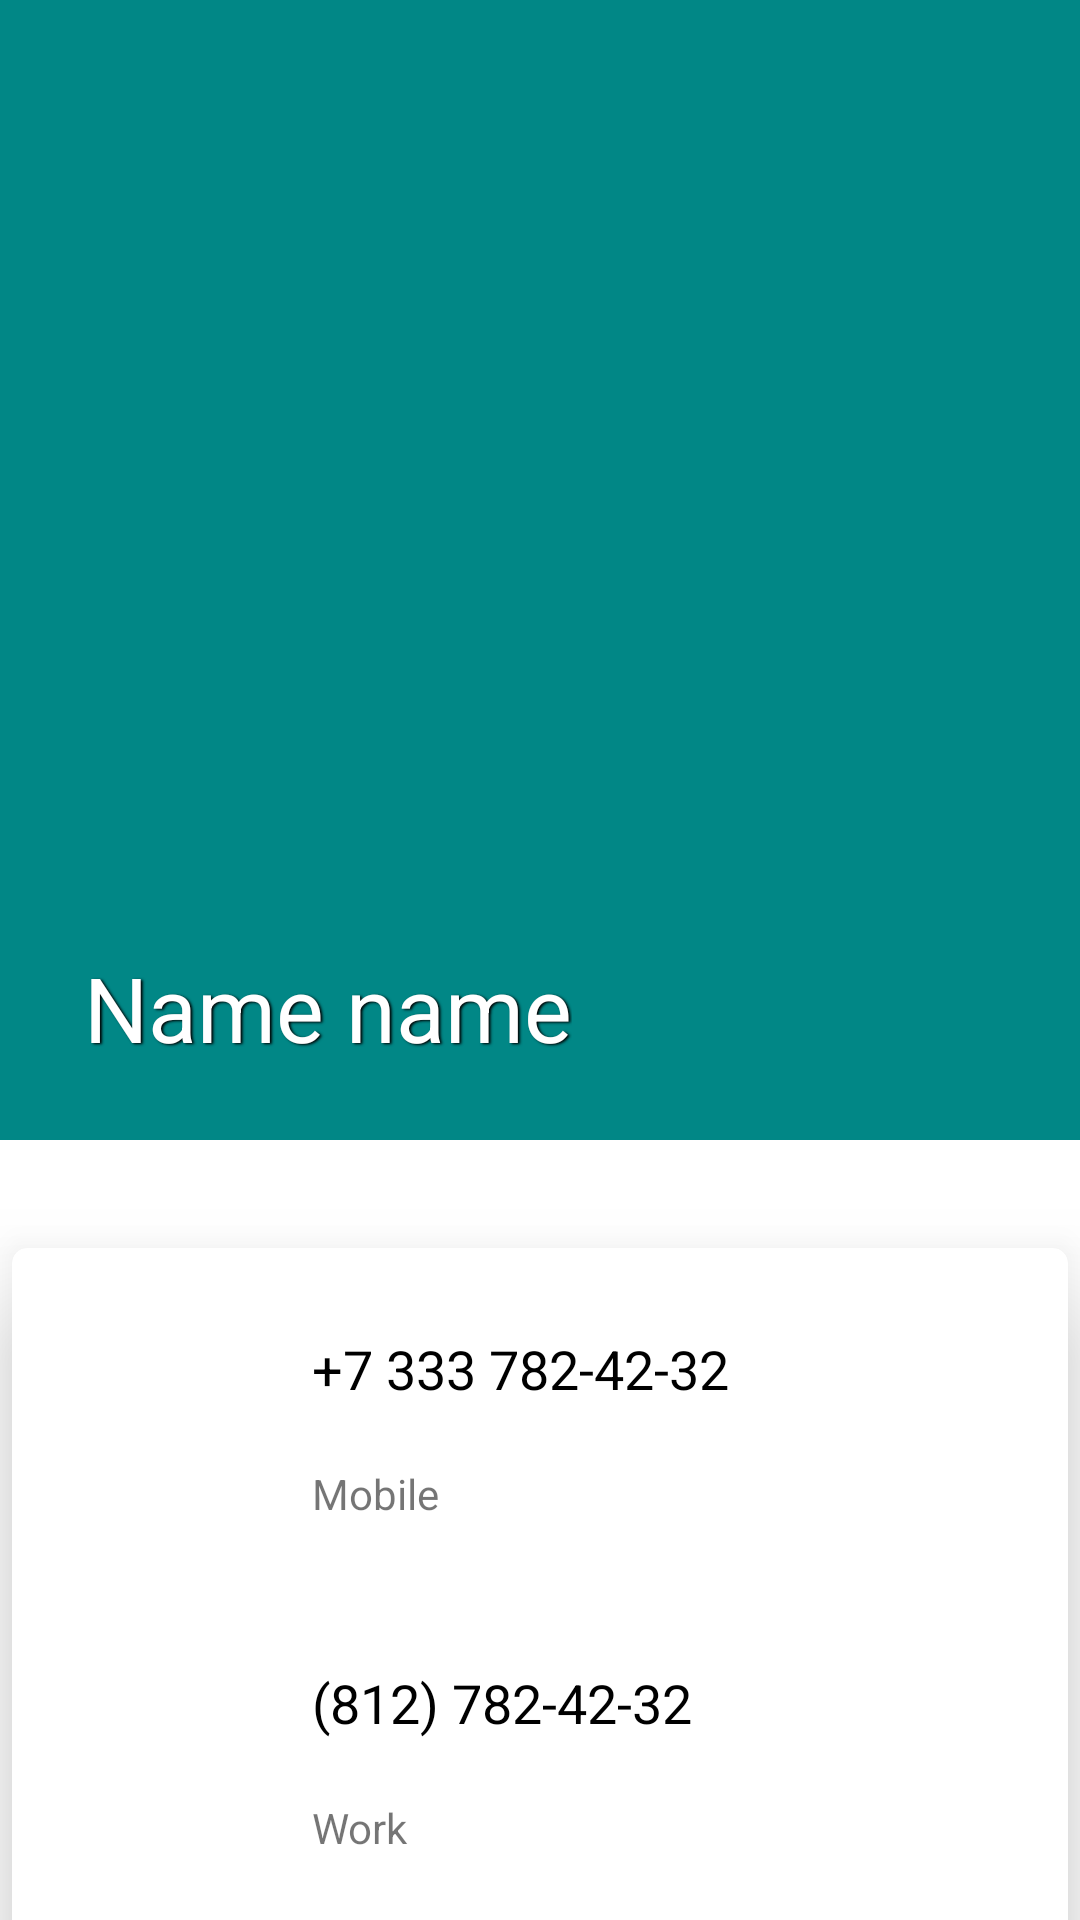

Write the Android layout XML for this screen, with the resource values it uses.
<!-- AndroidManifest.xml: activity theme Theme.Contact.noActionBar -->
<!-- res/layout/activity_contact_detail.xml -->
<?xml version="1.0" encoding="utf-8"?>
<androidx.constraintlayout.widget.ConstraintLayout xmlns:android="http://schemas.android.com/apk/res/android"
    xmlns:app="http://schemas.android.com/apk/res-auto"
    xmlns:tools="http://schemas.android.com/tools"
    android:layout_width="match_parent"
    android:layout_height="wrap_content"
    app:layout_insetEdge="none"
    tools:context=".activities.ContactDetailActivity">

    <ImageView
        android:id="@+id/pictureDetailImageView"
        android:layout_width="0dp"
        android:layout_height="380dp"
        app:layout_constraintEnd_toEndOf="parent"
        app:layout_constraintHorizontal_bias="0.496"
        app:layout_constraintStart_toStartOf="parent"
        app:layout_constraintTop_toTopOf="parent"
        app:layout_wrapBehaviorInParent="included"
        app:srcCompat="@color/teal_700"
        tools:srcCompat="@tools:sample/avatars" />

    <TextView
        android:id="@+id/nameDetailTextView"
        android:shadowColor="#000000"
        android:shadowDx="1.5"
        android:shadowDy="1.3"
        android:shadowRadius="1.6"
        android:layout_width="wrap_content"
        android:layout_height="wrap_content"
        android:layout_marginStart="28dp"
        android:layout_marginBottom="24dp"
        android:text="@string/name_text_view_sample"
        android:textColor="@color/white"
        android:textSize="30dp"
        app:layout_constraintBottom_toBottomOf="@+id/pictureDetailImageView"
        app:layout_constraintStart_toStartOf="parent" />

    <androidx.cardview.widget.CardView
        style="@style/cardView"
        android:layout_width="352dp"
        android:layout_height="351dp"
        android:layout_marginTop="36dp"
        android:elevation="20dp"
        app:cardCornerRadius="5dp"
        app:cardElevation="20dp"
        app:layout_constraintEnd_toEndOf="parent"
        app:layout_constraintHorizontal_bias="0.495"
        app:layout_constraintStart_toStartOf="parent"
        app:layout_constraintTop_toBottomOf="@+id/pictureDetailImageView">

        <androidx.constraintlayout.widget.ConstraintLayout
            android:layout_width="match_parent"
            android:layout_height="match_parent">

            <TextView
                android:id="@+id/homeTextView"
                android:layout_width="wrap_content"
                android:layout_height="wrap_content"
                android:layout_marginStart="104dp"
                android:layout_marginTop="20dp"
                android:text="@string/home"
                app:layout_constraintStart_toStartOf="parent"
                app:layout_constraintTop_toBottomOf="@+id/emailDetailTextView" />

            <TextView
                android:id="@+id/phoneDetailTextView"
                android:layout_width="wrap_content"
                android:layout_height="wrap_content"
                android:layout_marginStart="100dp"
                android:layout_marginTop="28dp"
                android:text="@string/phone_text_view_sample"
                android:textColor="@color/black"
                android:textSize="18dp"
                app:layout_constraintStart_toStartOf="parent"
                app:layout_constraintTop_toTopOf="parent" />

            <TextView
                android:id="@+id/emailDetailTextView"
                android:layout_width="wrap_content"
                android:layout_height="wrap_content"
                android:layout_marginStart="100dp"
                android:layout_marginTop="44dp"
                android:text="@string/email_text_view_sample"
                android:textColor="@color/black"
                android:textSize="18dp"
                app:layout_constraintStart_toStartOf="parent"
                app:layout_constraintTop_toBottomOf="@+id/workTextView" />

            <TextView
                android:id="@+id/mobileTextView"
                android:layout_width="wrap_content"
                android:layout_height="wrap_content"
                android:layout_marginStart="100dp"
                android:layout_marginTop="20dp"
                android:text="@string/mobile"
                app:layout_constraintStart_toStartOf="parent"
                app:layout_constraintTop_toBottomOf="@+id/phoneDetailTextView" />

            <TextView
                android:id="@+id/cellDetailTextView"
                android:layout_width="wrap_content"
                android:layout_height="wrap_content"
                android:layout_marginStart="100dp"
                android:textSize="18dp"
                android:layout_marginTop="48dp"
                android:text="@string/cell_text_view_sample"
                android:textColor="@color/black"
                app:layout_constraintStart_toStartOf="parent"
                app:layout_constraintTop_toBottomOf="@+id/mobileTextView" />

            <TextView
                android:id="@+id/workTextView"
                android:layout_width="wrap_content"
                android:layout_height="wrap_content"
                android:layout_marginStart="100dp"
                android:layout_marginTop="20dp"
                android:text="@string/work"
                app:layout_constraintStart_toStartOf="parent"
                app:layout_constraintTop_toBottomOf="@+id/cellDetailTextView" />

            <ImageView
                android:id="@+id/imageView3"
                android:layout_width="60dp"
                android:layout_height="60dp"
                android:layout_marginStart="28dp"
                android:layout_marginTop="40dp"
                app:layout_constraintStart_toStartOf="parent"
                app:layout_constraintTop_toTopOf="parent"
                app:srcCompat="@drawable/ic_phone_white"
                app:tint="@color/gray" />

            <ImageView
                android:id="@+id/imageView4"
                android:layout_width="60dp"
                android:layout_height="60dp"
                android:layout_marginStart="16dp"
                android:layout_marginBottom="40dp"
                app:layout_constraintBottom_toBottomOf="parent"
                app:layout_constraintStart_toStartOf="parent"
                app:srcCompat="@drawable/ic_email_white"
                app:tint="@color/gray" />

            <View
                android:id="@+id/divider2"
                android:layout_width="0dp"
                android:layout_height="1dp"
                android:layout_marginStart="100dp"
                android:background="?android:attr/listDivider"
                app:layout_constraintBottom_toTopOf="@+id/emailDetailTextView"
                app:layout_constraintEnd_toEndOf="parent"
                app:layout_constraintStart_toStartOf="parent"
                app:layout_constraintTop_toBottomOf="@+id/workTextView" />
        </androidx.constraintlayout.widget.ConstraintLayout>

    </androidx.cardview.widget.CardView>
</androidx.constraintlayout.widget.ConstraintLayout>
<!-- resources referenced by this layout -->
<resources>
  <color name="black">#FF000000</color>
  <color name="gray">#607d8b</color>
  <color name="teal_700">#FF018786</color>
  <color name="white">#FFFFFFFF</color>
  <string name="cell_text_view_sample">(812) 782-42-32</string>
  <string name="email_text_view_sample">email@email.email</string>
  <string name="home">Home</string>
  <string name="mobile">Mobile</string>
  <string name="name_text_view_sample">Name name</string>
  <string name="phone_text_view_sample">+7 333 782-42-32</string>
  <string name="work">Work</string>
  <style name="cardView">
          <item name="cornerFamily">rounded</item>
          <item name="cornerSizeTopRight">8dp</item>
          <item name="cornerSizeTopLeft">8dp</item>
          <item name="cornerSizeBottomRight">50dp</item>
          <item name="cornerSizeBottomLeft">800dp</item>
      </style>
  <style name="Theme.Contact.noActionBar" parent="Theme.MaterialComponents.DayNight.NoActionBar">
          
          <item name="colorPrimary">@color/blue_lighter</item>
          <item name="colorPrimaryVariant">@color/blue_darker</item>
          <item name="colorOnPrimary">@color/white</item>
          
          <item name="colorSecondary">@color/teal_200</item>
          <item name="colorSecondaryVariant">@color/teal_700</item>
          <item name="colorOnSecondary">@color/black</item>
          
          <item name="android:statusBarColor" tools:targetApi="l">?attr/colorPrimaryVariant</item>
          
      </style>
  <color name="blue_lighter">#2A56C6</color>
  <color name="blue_darker">#1C3AA9</color>
  <color name="teal_200">#FF03DAC5</color>
</resources>
